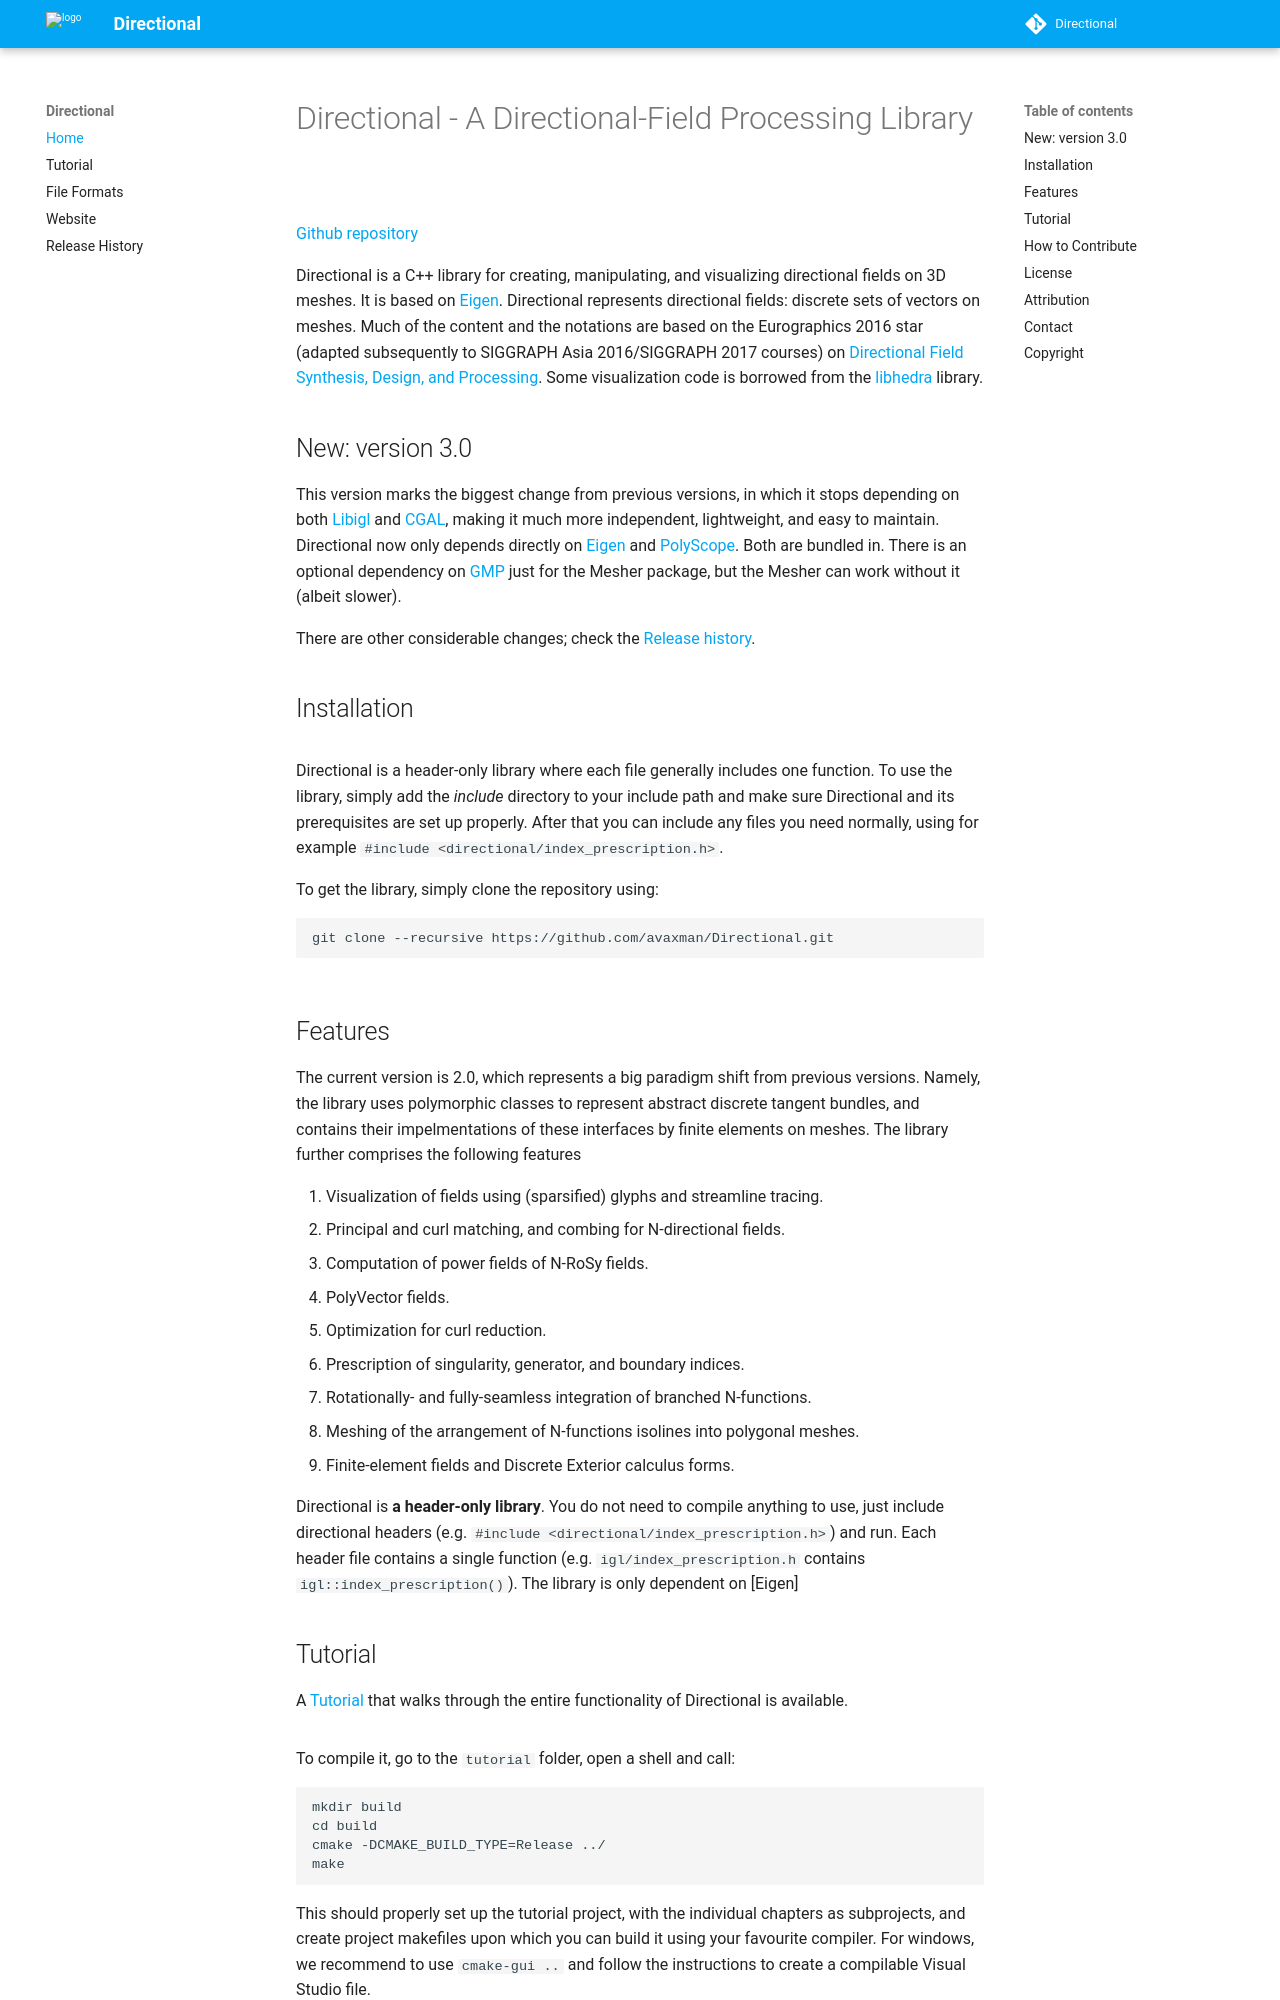

repository: dayangac/Directional · page: index.html · generator: mkdocs

# Directional - A Directional-Field Processing Library


Directional is a C++ library for creating, manipulating, and visualizing directional fields on 3D meshes. See [website](https://avaxman.github.io/Directional) for more details. Directional can also be used from [Python](https://avaxman.github.io/Directional/#installation).

Directional won the [SGP 2021 software award](http://awards.geometryprocessing.org/)!

To cite Directional, use the following DOIs:

Release 3.0.0
[![DOI](https://zenodo.org/badge/99353881.svg)](https://doi.org/10.5281/zenodo.3338174)

Release 2.0.0
[![DOI](https://zenodo.org/badge/DOI/10.5281/zenodo.7225343.svg)](https://doi.org/10.5281/zenodo.7225343)
